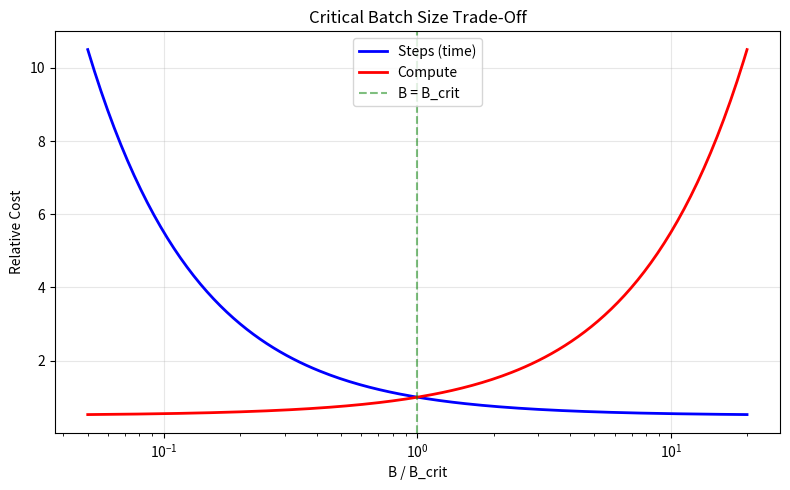
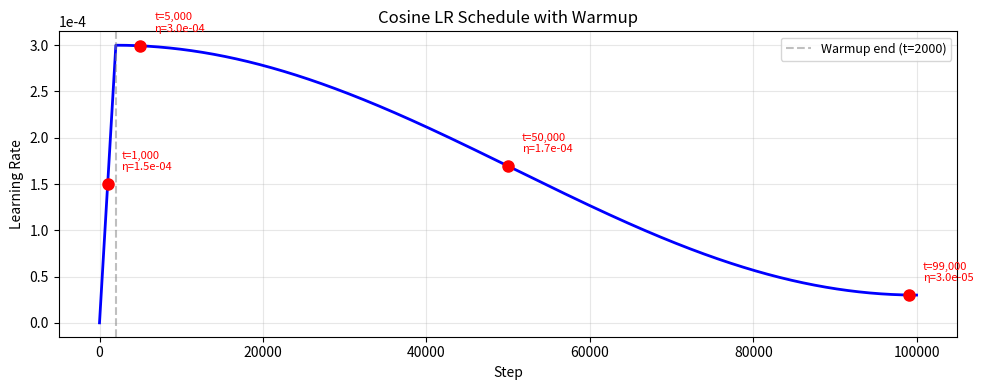

The matplotlib source for these figures, in order:
# === Setup ===
import numpy as np
np.random.seed(42)

try:
    import matplotlib.pyplot as plt
    HAS_MPL = True
except ImportError:
    HAS_MPL = False

def print_vector(name, v, decimals=6):
    formatted = ', '.join(f'{x:.{decimals}f}' for x in v)
    print(f"  {name} = [{formatted}]")

def print_table(headers, rows):
    widths = [max(len(str(h)), max(len(str(r[i])) for r in rows)) + 2 for i, h in enumerate(headers)]
    header_str = ''.join(f'{h:<{w}}' for h, w in zip(headers, widths))
    print(header_str)
    print('-' * sum(widths))
    for row in rows:
        print(''.join(f'{str(v):<{w}}' for v, w in zip(row, widths)))

print("Setup complete ✓")

# Exercise 1: Adam Update — YOUR CODE

g = np.array([0.5, -1.2, 0.3])
beta1, beta2, eta, eps = 0.9, 0.999, 0.001, 1e-8

# Initialise moments
m = np.zeros(3)
v = np.zeros(3)

for t in range(1, 6):
    # TODO: Compute m_t = beta1 * m + (1 - beta1) * g
    # m = ???
    
    # TODO: Compute v_t = beta2 * v + (1 - beta2) * g^2
    # v = ???
    
    # TODO: Bias correction
    # m_hat = ???
    # v_hat = ???
    
    # TODO: Compute update
    # delta_theta = ???
    
    # print(f"t={t}: m_hat={m_hat}, delta_theta={delta_theta}")
    pass

print("Fill in the TODOs above and run!")

# Exercise 1: SOLUTION

g = np.array([0.5, -1.2, 0.3])
beta1, beta2, eta, eps = 0.9, 0.999, 0.001, 1e-8

m = np.zeros(3)
v = np.zeros(3)

print("=== Adam Step-by-Step Solution ===\n")
print(f"{'t':<4} {'m₁':<12} {'v₁':<14} {'m̂₁':<12} {'v̂₁':<14} {'Δθ₁':<14} {'1-β₁ᵗ':<10}")
print("-" * 80)

for t in range(1, 6):
    # First moment
    m = beta1 * m + (1 - beta1) * g
    # Second moment
    v = beta2 * v + (1 - beta2) * g**2
    # Bias correction
    m_hat = m / (1 - beta1**t)
    v_hat = v / (1 - beta2**t)
    # Update
    delta_theta = eta * m_hat / (np.sqrt(v_hat) + eps)
    
    print(f"{t:<4} {m[0]:<12.6f} {v[0]:<14.9f} {m_hat[0]:<12.6f} {v_hat[0]:<14.9f} "
          f"{delta_theta[0]:<14.9f} {1-beta1**t:<10.6f}")

print(f"\nKey observations:")
print(f"  • At t=1: m̂ = g (bias correction perfectly undoes the (1-β₁) scaling)")
print(f"  • At t=5: m̂ ≈ g (bias correction factor 1-β₁⁵ = {1-beta1**5:.4f} ≈ 0.41)")
print(f"  • Δθ ≈ η for all t (Adam normalises updates to ~unit scale)")

# Exercise 2: Gradient Clipping — YOUR CODE

g = np.array([3.0, 4.0, 0.0])
tau = 1.0

# TODO: Compute gradient norm
# norm = ???

# TODO: Clip by norm (preserves direction)
# if norm > tau:
#     g_clipped = ???
# else:
#     g_clipped = g.copy()

# TODO: Verify
# print(f"‖g‖ = {norm}")
# print(f"g_clipped = {g_clipped}")
# print(f"‖g_clipped‖ = {np.linalg.norm(g_clipped)}")

# TODO: Compare with clip-by-value
# g_value_clipped = np.clip(g, -tau, tau)
# cos_norm = ???
# cos_value = ???

print("Fill in the TODOs above and run!")

# Exercise 2: SOLUTION

g = np.array([3.0, 4.0, 0.0])
tau = 1.0

# 1. Gradient norm
norm = np.linalg.norm(g)
print(f"‖g‖₂ = √(3² + 4² + 0²) = √(9 + 16) = √25 = {norm:.1f}")
print(f"Since {norm} > τ = {tau}, clipping is triggered.\n")

# 2. Clip by norm
g_clipped = tau * g / norm
print(f"g_clip = τ × g/‖g‖ = {tau} × {g} / {norm}")
print_vector("g_clip", g_clipped)

# 3. Verify norm
print(f"\n‖g_clip‖ = {np.linalg.norm(g_clipped):.4f} = τ = {tau} ✓")

# 4. Direction preservation
cos_sim = np.dot(g, g_clipped) / (np.linalg.norm(g) * np.linalg.norm(g_clipped))
print(f"cos(g, g_clip) = {cos_sim:.6f} = 1.0 ✓ (direction preserved)")

# 5. Compare with clip-by-value
g_value = np.clip(g, -tau, tau)
print(f"\n--- Clip-by-value comparison ---")
print_vector("g_value", g_value)
cos_value = np.dot(g, g_value) / (np.linalg.norm(g) * np.linalg.norm(g_value))
print(f"cos(g, g_value) = {cos_value:.6f} ≠ 1.0 → direction DISTORTED")
print(f"‖g_value‖ = {np.linalg.norm(g_value):.4f} ≠ τ → magnitude wrong too")
print(f"\n→ Clip-by-norm is strictly better: preserves direction AND controls magnitude.")

# Exercise 3: ZeRO Memory — YOUR CODE

N = 7e9   # 7B parameters
K = 8     # 8 GPUs
GB = 1024**3

# TODO: Calculate per-GPU memory for each ZeRO stage
# No ZeRO: params + grads + optimizer = 2N + 2N + 12N = 16N bytes
# no_zero = ???

# ZeRO-1: Shard optimizer only → 2N + 2N + 12N/K
# zero1 = ???

# ZeRO-2: Shard optimizer + gradients → 2N + 2N/K + 12N/K  
# zero2 = ???

# ZeRO-3: Shard everything → 16N/K
# zero3 = ???

# print(f"No ZeRO: {no_zero / GB:.1f} GB")
# print(f"ZeRO-1:  {zero1 / GB:.1f} GB")
# print(f"ZeRO-2:  {zero2 / GB:.1f} GB")
# print(f"ZeRO-3:  {zero3 / GB:.1f} GB")

print("Fill in the TODOs above and run!")

# Exercise 3: SOLUTION

N = 7e9
K = 8
GB = 1024**3

print("=== ZeRO Memory: 7B Model, 8 GPUs ===\n")
print("Memory formulas (bytes):")
print("  Params:    2N (fp16)")
print("  Gradients: 2N (fp16)")
print("  Optimizer: 4N (fp32 copy) + 4N (m) + 4N (v) = 12N\n")

stages = {
    'No ZeRO': 2*N + 2*N + 12*N,
    'ZeRO-1':  2*N + 2*N + 12*N/K,
    'ZeRO-2':  2*N + 2*N/K + 12*N/K,
    'ZeRO-3':  2*N/K + 2*N/K + 12*N/K,
}

print(f"{'Stage':<12} {'Formula':<30} {'GB per GPU':<14} {'Reduction'}")
print("-" * 66)
base = stages['No ZeRO']
for name, mem in stages.items():
    formula = {'No ZeRO': '2N + 2N + 12N = 16N',
               'ZeRO-1': '2N + 2N + 12N/K',
               'ZeRO-2': '2N + 2N/K + 12N/K',
               'ZeRO-3': '16N/K'}[name]
    print(f"{name:<12} {formula:<30} {mem/GB:<14.1f} {base/mem:.1f}×")

# 70B model: minimum GPUs
print("\n\n=== Minimum A100-80GB GPUs for 70B Model ===\n")
N70 = 70e9
usable = 70 * GB  # ~70GB usable out of 80GB

for name in ['No ZeRO', 'ZeRO-1', 'ZeRO-2', 'ZeRO-3']:
    if name == 'No ZeRO':
        per_gpu = lambda K: (2 + 2 + 12) * N70  # doesn't shard
    elif name == 'ZeRO-1':
        per_gpu = lambda K: (2 + 2) * N70 + 12 * N70 / K
    elif name == 'ZeRO-2':
        per_gpu = lambda K: 2 * N70 + (2 + 12) * N70 / K
    else:
        per_gpu = lambda K: 16 * N70 / K
    
    # Find minimum K
    for K in range(1, 1025):
        if per_gpu(K) <= usable:
            print(f"{name}: {K} GPUs (per-GPU: {per_gpu(K)/GB:.1f} GB)")
            break
    else:
        print(f"{name}: >1024 GPUs needed")

# Exercise 4: Pipeline Bubble — YOUR CODE

p = 4  # pipeline stages

# TODO: Bubble fraction for m=8
# f_8 = (p - 1) / (p - 1 + 8)
# print(f"m=8:  bubble = {f_8:.2%}")

# TODO: Bubble fraction for m=16
# f_16 = ???

# TODO: Effective throughput (base = 1000 tokens/sec)
# throughput_8 = 1000 * (1 - f_8)
# throughput_16 = ???

# TODO: Find minimum m for <5% bubble
# for m in range(1, 200):
#     if (p-1)/(p-1+m) < 0.05:
#         print(f"Need m >= {m}")
#         break

print("Fill in the TODOs above and run!")

# Exercise 4: SOLUTION

p = 4
base_throughput = 1000  # tokens/sec

print("=== Pipeline Bubble Analysis (p=4 stages) ===\n")
print(f"Formula: f_bubble = (p-1) / (p-1+m) = {p-1} / ({p-1}+m)\n")

# Part 1-3
for m in [8, 16]:
    f = (p - 1) / (p - 1 + m)
    throughput = base_throughput * (1 - f)
    print(f"m = {m}:")
    print(f"  f_bubble = {p-1}/({p-1}+{m}) = {p-1}/{p-1+m} = {f:.4f} = {f:.1%}")
    print(f"  Efficiency = 1 - {f:.4f} = {1-f:.1%}")
    print(f"  Throughput = {base_throughput} × {1-f:.4f} = {throughput:.0f} tokens/sec")
    print()

# Part 4: Find minimum m for <5% bubble
print("--- Minimum m for <5% bubble ---")
print(f"Solve: {p-1}/({p-1}+m) < 0.05")
print(f"  {p-1} < 0.05 × ({p-1}+m)")
print(f"  {p-1} < {0.05*(p-1)} + 0.05m")
print(f"  {p-1 - 0.05*(p-1)} < 0.05m")
print(f"  m > {(p-1 - 0.05*(p-1))/0.05:.0f}")
m_min = int(np.ceil((p-1) / 0.05 - (p-1)))
print(f"  → m ≥ {m_min} microbatches")
print(f"\nVerification: f({m_min}) = {(p-1)/(p-1+m_min):.4f} = {(p-1)/(p-1+m_min):.2%}")

# Exercise 5: MFU — YOUR CODE

N = 7e9          # 7B parameters
T = 2e6          # 2M tokens per step
t_step = 1.2     # seconds per step
G = 1024         # number of GPUs
F_a100 = 312e12  # A100 peak FLOP/s
F_h100 = 989e12  # H100 peak FLOP/s

# TODO: FLOPs per step = 6 × N × T
# flops_per_step = ???

# TODO: Achieved FLOP/s = flops_per_step / t_step
# achieved = ???

# TODO: Peak FLOP/s = G × F_peak
# peak_a100 = ???

# TODO: MFU = achieved / peak
# mfu_a100 = ???

# TODO: Same on H100
# peak_h100 = ???
# mfu_h100 = ???

print("Fill in the TODOs above and run!")

# Exercise 5: SOLUTION

N = 7e9; T = 2e6; t_step = 1.2; G = 1024
F_a100 = 312e12; F_h100 = 989e12

print("=== MFU Calculation ===\n")

# Step 1: FLOPs per step
flops_per_step = 6 * N * T
print(f"1. FLOPs/step = 6 × N × T")
print(f"   = 6 × {N:.0e} × {T:.0e}")
print(f"   = {flops_per_step:.2e}")

# Step 2: Achieved FLOP/s
achieved = flops_per_step / t_step
print(f"\n2. Achieved = {flops_per_step:.2e} / {t_step}")
print(f"   = {achieved:.2e} FLOP/s")

# Step 3: Peak A100
peak_a100 = G * F_a100
print(f"\n3. Peak (A100) = {G} × {F_a100:.0e}")
print(f"   = {peak_a100:.2e} FLOP/s")

# Step 4: MFU
mfu_a100 = achieved / peak_a100
print(f"\n4. MFU (A100) = {achieved:.2e} / {peak_a100:.2e}")
print(f"   = {mfu_a100:.1%}")

# Bonus: H100
peak_h100 = G * F_h100
mfu_h100 = achieved / peak_h100
print(f"\n--- Same setup on H100 ---")
print(f"Peak (H100) = {peak_h100:.2e}")
print(f"MFU (H100) = {mfu_h100:.1%}")
print(f"\n→ Same achieved FLOP/s but higher peak → lower MFU")
print(f"   This is why MFU should be compared within the same hardware class")

# Exercise 6: LoRA Parameters — YOUR CODE

d = 4096      # hidden dimension
n_layers = 32
full_params = 7e9  # approximate

# TODO: For r=16, Q+V target
# r = 16
# params_per_module = 2 * d * r   # B(d×r) + A(r×d)
# n_modules = 2   # Q and V
# total_lora = params_per_module * n_modules * n_layers
# pct = total_lora / full_params * 100

# TODO: Build table for r = 4, 8, 16, 32, 64

print("Fill in the TODOs above and run!")

# Exercise 6: SOLUTION

d = 4096
n_layers = 32
full_params = 7e9

print("=== LoRA Parameter Count: LLaMA-7B ===\n")

# Detailed calculation for r=16
r = 16
params_per_module = 2 * d * r  # B: d×r, A: r×d
n_modules = 2  # Q and V

print(f"Per adapted weight: 2 × d × r = 2 × {d} × {r} = {params_per_module:,}")
print(f"Per layer: {params_per_module:,} × {n_modules} modules = {params_per_module * n_modules:,}")
print(f"Total: {params_per_module * n_modules:,} × {n_layers} layers = {params_per_module * n_modules * n_layers:,}")
print(f"Percentage: {params_per_module * n_modules * n_layers / full_params * 100:.3f}%\n")

# Full table
print(f"{'Rank r':<10} {'LoRA Params':<18} {'% of 7B':<12} {'Reduction':<12} {'Memory (fp16)'}")
print("-" * 64)
for r in [4, 8, 16, 32, 64]:
    total_lora = 2 * d * r * 2 * n_layers  # 2 modules (Q, V)
    pct = total_lora / full_params * 100
    reduction = full_params / total_lora
    mem_mb = total_lora * 2 / (1024**2)  # fp16 = 2 bytes
    print(f"{r:<10} {total_lora:>14,}   {pct:<12.4f} {reduction:>8,.0f}×{'':<3} {mem_mb:.1f} MB")

# Extended: different target modules
print(f"\n--- r=16, varying target modules ---\n")
print(f"{'Target':<22} {'Modules':<10} {'Params':<14} {'% of 7B'}")
print("-" * 56)
for name, n_mod in [("Q, V", 2), ("Q, K, V, O", 4), ("Attn + FFN", 6)]:
    total = 2 * d * 16 * n_mod * n_layers
    print(f"{name:<22} {n_mod:<10} {total:>10,}   {total/full_params*100:.4f}%")

# Exercise 7: Critical Batch Size — YOUR CODE

B_noise = 1e6
B_signal = 2e4

# TODO: Critical batch size
# B_crit = B_noise / B_signal

# TODO: Time-optimal and compute-optimal
# B_time_opt = B_crit
# B_compute_opt = B_crit / 2

# TODO: For various batch sizes, compute:
#   steps needed ∝ 1 + B_crit/B
#   total compute ∝ B × steps = B × (1 + B_crit/B) = B + B_crit

print("Fill in the TODOs above and run!")

# Exercise 7: SOLUTION

B_noise = 1e6
B_signal = 2e4

B_crit = B_noise / B_signal
print("=== Critical Batch Size ===\n")
print(f"B_crit = B_noise / B_signal = {B_noise:.0e} / {B_signal:.0e} = {B_crit:.0f} tokens")
print(f"\nTime-optimal batch size:    ~B_crit = {B_crit:.0f}")
print(f"Compute-optimal batch size: ~B_crit/2 = {B_crit/2:.0f}")

# Trade-off analysis
print(f"\n{'Batch Size':<14} {'B/B_crit':<12} {'Steps (×S_min)':<18} {'Compute (×C_min)':<18} {'Regime'}")
print("-" * 74)

# Simplified model: steps ∝ (1 + B_crit/B), compute ∝ B × (1 + B_crit/B)
S_min = 1.0  # normalised
for B in [B_crit/10, B_crit/4, B_crit/2, B_crit, 2*B_crit, 4*B_crit, 10*B_crit]:
    ratio = B / B_crit
    steps = 1 + B_crit / B  # relative to minimum
    compute = B * steps      # relative
    compute_norm = compute / (2 * B_crit)  # normalise
    steps_norm = steps / 2   # normalise (at B=B_crit, steps=2)
    regime = "time-limited" if B < B_crit else ("sweet spot" if B == B_crit else "compute-limited")
    print(f"{B:<14.0f} {ratio:<12.2f} {steps_norm:<18.2f} {compute_norm:<18.2f} {regime}")

if HAS_MPL:
    fig, ax = plt.subplots(figsize=(8, 5))
    B_range = np.logspace(np.log10(B_crit/20), np.log10(B_crit*20), 200)
    steps_rel = 1 + B_crit / B_range
    compute_rel = B_range * steps_rel / (2 * B_crit)
    steps_norm = steps_rel / 2

    ax.plot(B_range / B_crit, steps_norm, 'b-', linewidth=2, label='Steps (time)')
    ax.plot(B_range / B_crit, compute_rel, 'r-', linewidth=2, label='Compute')
    ax.axvline(1.0, color='green', linestyle='--', alpha=0.5, label='B = B_crit')
    ax.set_xlabel('B / B_crit'); ax.set_ylabel('Relative Cost')
    ax.set_title('Critical Batch Size Trade-Off')
    ax.set_xscale('log'); ax.legend(fontsize=10)
    ax.grid(True, alpha=0.3)
    plt.tight_layout()
    plt.savefig('critical_batch.png', dpi=150, bbox_inches='tight')
    plt.show()
    print("Saved: critical_batch.png")

# Exercise 8: Cosine Schedule — YOUR CODE

eta_max = 3e-4
eta_min = 3e-5
W = 2000
T = 100000

test_points = [1000, 5000, 50000, 99000]

# TODO: Implement cosine schedule
# def cosine_lr(t, eta_max, eta_min, W, T):
#     if t < W:
#         return ???  # linear warmup
#     else:
#         progress = ???
#         return ???  # cosine decay

# for t in test_points:
#     lr = cosine_lr(t, eta_max, eta_min, W, T)
#     print(f"t={t}: η = {lr:.6e}")

print("Fill in the TODOs above and run!")

# Exercise 8: SOLUTION

eta_max = 3e-4
eta_min = 3e-5
W = 2000
T = 100000

def cosine_lr(t, eta_max, eta_min, W, T):
    if t < W:
        return eta_max * t / W
    progress = (t - W) / (T - W)
    return eta_min + 0.5 * (eta_max - eta_min) * (1 + np.cos(np.pi * progress))

print("=== Cosine LR Schedule ===\n")
print(f"η_max = {eta_max:.0e}, η_min = {eta_min:.0e}, W = {W}, T = {T:,}\n")

test_points = [1000, 5000, 50000, 99000]

for t in test_points:
    lr = cosine_lr(t, eta_max, eta_min, W, T)
    phase = "WARMUP" if t < W else "COSINE"
    if t < W:
        calc = f"η_max × t/W = {eta_max:.0e} × {t}/{W} = {eta_max * t / W:.6e}"
    else:
        progress = (t - W) / (T - W)
        cos_val = np.cos(np.pi * progress)
        calc = f"progress = {progress:.4f}, cos(π×{progress:.4f}) = {cos_val:.4f}"
    print(f"t = {t:>6,}  [{phase}]")
    print(f"  {calc}")
    print(f"  η_{t} = {lr:.6e} ({lr/eta_max:.1%} of η_max)\n")

# Plot full schedule
if HAS_MPL:
    steps = np.arange(T)
    lrs = [cosine_lr(t, eta_max, eta_min, W, T) for t in steps]
    
    fig, ax = plt.subplots(figsize=(10, 4))
    ax.plot(steps[::50], lrs[::50], 'b-', linewidth=2)
    for t in test_points:
        lr = cosine_lr(t, eta_max, eta_min, W, T)
        ax.plot(t, lr, 'ro', markersize=8)
        ax.annotate(f't={t:,}\nη={lr:.1e}', (t, lr), textcoords='offset points',
                   xytext=(10, 10), fontsize=8, color='red')
    ax.axvline(W, color='gray', linestyle='--', alpha=0.5, label=f'Warmup end (t={W})')
    ax.set_xlabel('Step'); ax.set_ylabel('Learning Rate')
    ax.set_title('Cosine LR Schedule with Warmup')
    ax.legend(fontsize=9); ax.grid(True, alpha=0.3)
    ax.ticklabel_format(style='sci', axis='y', scilimits=(-4,-4))
    plt.tight_layout()
    plt.savefig('cosine_schedule_exercise.png', dpi=150, bbox_inches='tight')
    plt.show()
    print("Saved: cosine_schedule_exercise.png")

print("\n=== Key Takeaways ===")
print(f"• Warmup: LR increases linearly from 0 to η_max over {W} steps")
print(f"• At t={W}: LR = η_max = {eta_max:.0e}")
print(f"• Mid-training (t=50K): LR ≈ midpoint = {(eta_max+eta_min)/2:.1e}")
print(f"• Near end (t=99K): LR ≈ η_min = {eta_min:.0e}")
print(f"• Cosine gives slow start, fast middle, slow end — smooth everywhere")
